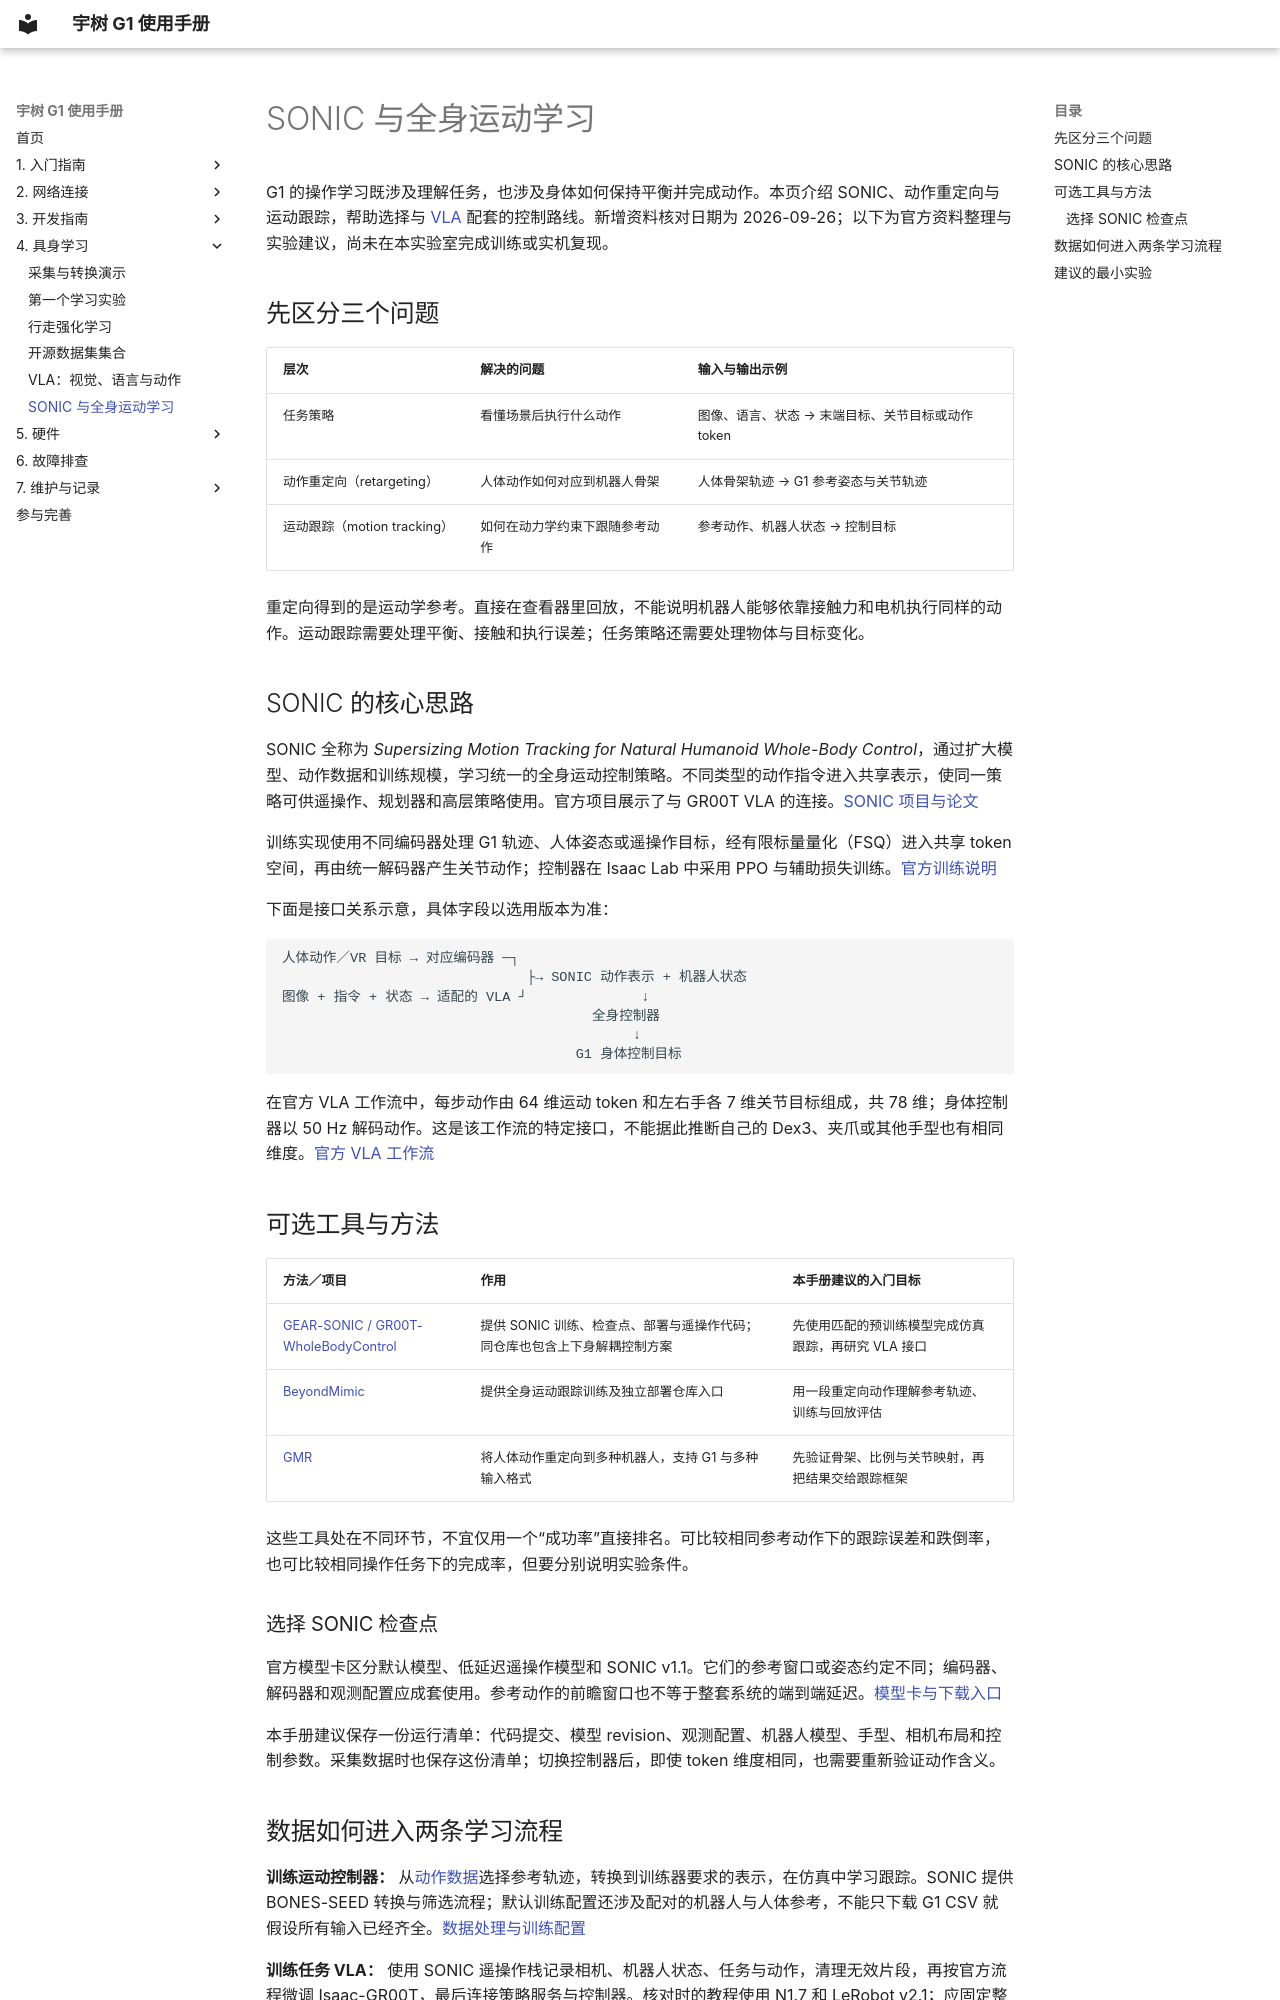

repository: yfrobotics/unitree-g1-handbook · page: learning/whole-body/index.html · generator: mkdocs

# SONIC 与全身运动学习

G1 的操作学习既涉及理解任务，也涉及身体如何保持平衡并完成动作。本页介绍 SONIC、动作重定向与运动跟踪，帮助选择与 [VLA](vla.md) 配套的控制路线。新增资料核对日期为 2026-09-26；以下为官方资料整理与实验建议，尚未在本实验室完成训练或实机复现。

## 先区分三个问题

| 层次 | 解决的问题 | 输入与输出示例 |
| --- | --- | --- |
| 任务策略 | 看懂场景后执行什么动作 | 图像、语言、状态 → 末端目标、关节目标或动作 token |
| 动作重定向（retargeting） | 人体动作如何对应到机器人骨架 | 人体骨架轨迹 → G1 参考姿态与关节轨迹 |
| 运动跟踪（motion tracking） | 如何在动力学约束下跟随参考动作 | 参考动作、机器人状态 → 控制目标 |

重定向得到的是运动学参考。直接在查看器里回放，不能说明机器人能够依靠接触力和电机执行同样的动作。运动跟踪需要处理平衡、接触和执行误差；任务策略还需要处理物体与目标变化。

## SONIC 的核心思路

SONIC 全称为 *Supersizing Motion Tracking for Natural Humanoid Whole-Body Control*，通过扩大模型、动作数据和训练规模，学习统一的全身运动控制策略。不同类型的动作指令进入共享表示，使同一策略可供遥操作、规划器和高层策略使用。官方项目展示了与 GR00T VLA 的连接。[SONIC 项目与论文](https://nvlabs.github.io/GEAR-SONIC/)

训练实现使用不同编码器处理 G1 轨迹、人体姿态或遥操作目标，经有限标量量化（FSQ）进入共享 token 空间，再由统一解码器产生关节动作；控制器在 Isaac Lab 中采用 PPO 与辅助损失训练。[官方训练说明](https://nvlabs.github.io/GR00T-WholeBodyControl/user_guide/training.html)

下面是接口关系示意，具体字段以选用版本为准：

```text
人体动作／VR 目标 → 对应编码器 ─┐
                              ├→ SONIC 动作表示 + 机器人状态
图像 + 指令 + 状态 → 适配的 VLA ┘              ↓
                                      全身控制器
                                           ↓
                                    G1 身体控制目标
```

在官方 VLA 工作流中，每步动作由 64 维运动 token 和左右手各 7 维关节目标组成，共 78 维；身体控制器以 50 Hz 解码动作。这是该工作流的特定接口，不能据此推断自己的 Dex3、夹爪或其他手型也有相同维度。[官方 VLA 工作流](https://nvlabs.github.io/GR00T-WholeBodyControl/tutorials/vla_workflow.html)

## 可选工具与方法

| 方法／项目 | 作用 | 本手册建议的入门目标 |
| --- | --- | --- |
| [GEAR-SONIC / GR00T-WholeBodyControl](https://github.com/NVlabs/GR00T-WholeBodyControl) | 提供 SONIC 训练、检查点、部署与遥操作代码；同仓库也包含上下身解耦控制方案 | 先使用匹配的预训练模型完成仿真跟踪，再研究 VLA 接口 |
| [BeyondMimic](https://github.com/HybridRobotics/whole_body_tracking) | 提供全身运动跟踪训练及独立部署仓库入口 | 用一段重定向动作理解参考轨迹、训练与回放评估 |
| [GMR](https://github.com/YanjieZe/GMR) | 将人体动作重定向到多种机器人，支持 G1 与多种输入格式 | 先验证骨架、比例与关节映射，再把结果交给跟踪框架 |

这些工具处在不同环节，不宜仅用一个“成功率”直接排名。可比较相同参考动作下的跟踪误差和跌倒率，也可比较相同操作任务下的完成率，但要分别说明实验条件。

### 选择 SONIC 检查点

官方模型卡区分默认模型、低延迟遥操作模型和 SONIC v1.1。它们的参考窗口或姿态约定不同；编码器、解码器和观测配置应成套使用。参考动作的前瞻窗口也不等于整套系统的端到端延迟。[模型卡与下载入口](https://github.com/NVlabs/GR00T-WholeBodyControl#model-card)

本手册建议保存一份运行清单：代码提交、模型 revision、观测配置、机器人模型、手型、相机布局和控制参数。采集数据时也保存这份清单；切换控制器后，即使 token 维度相同，也需要重新验证动作含义。
